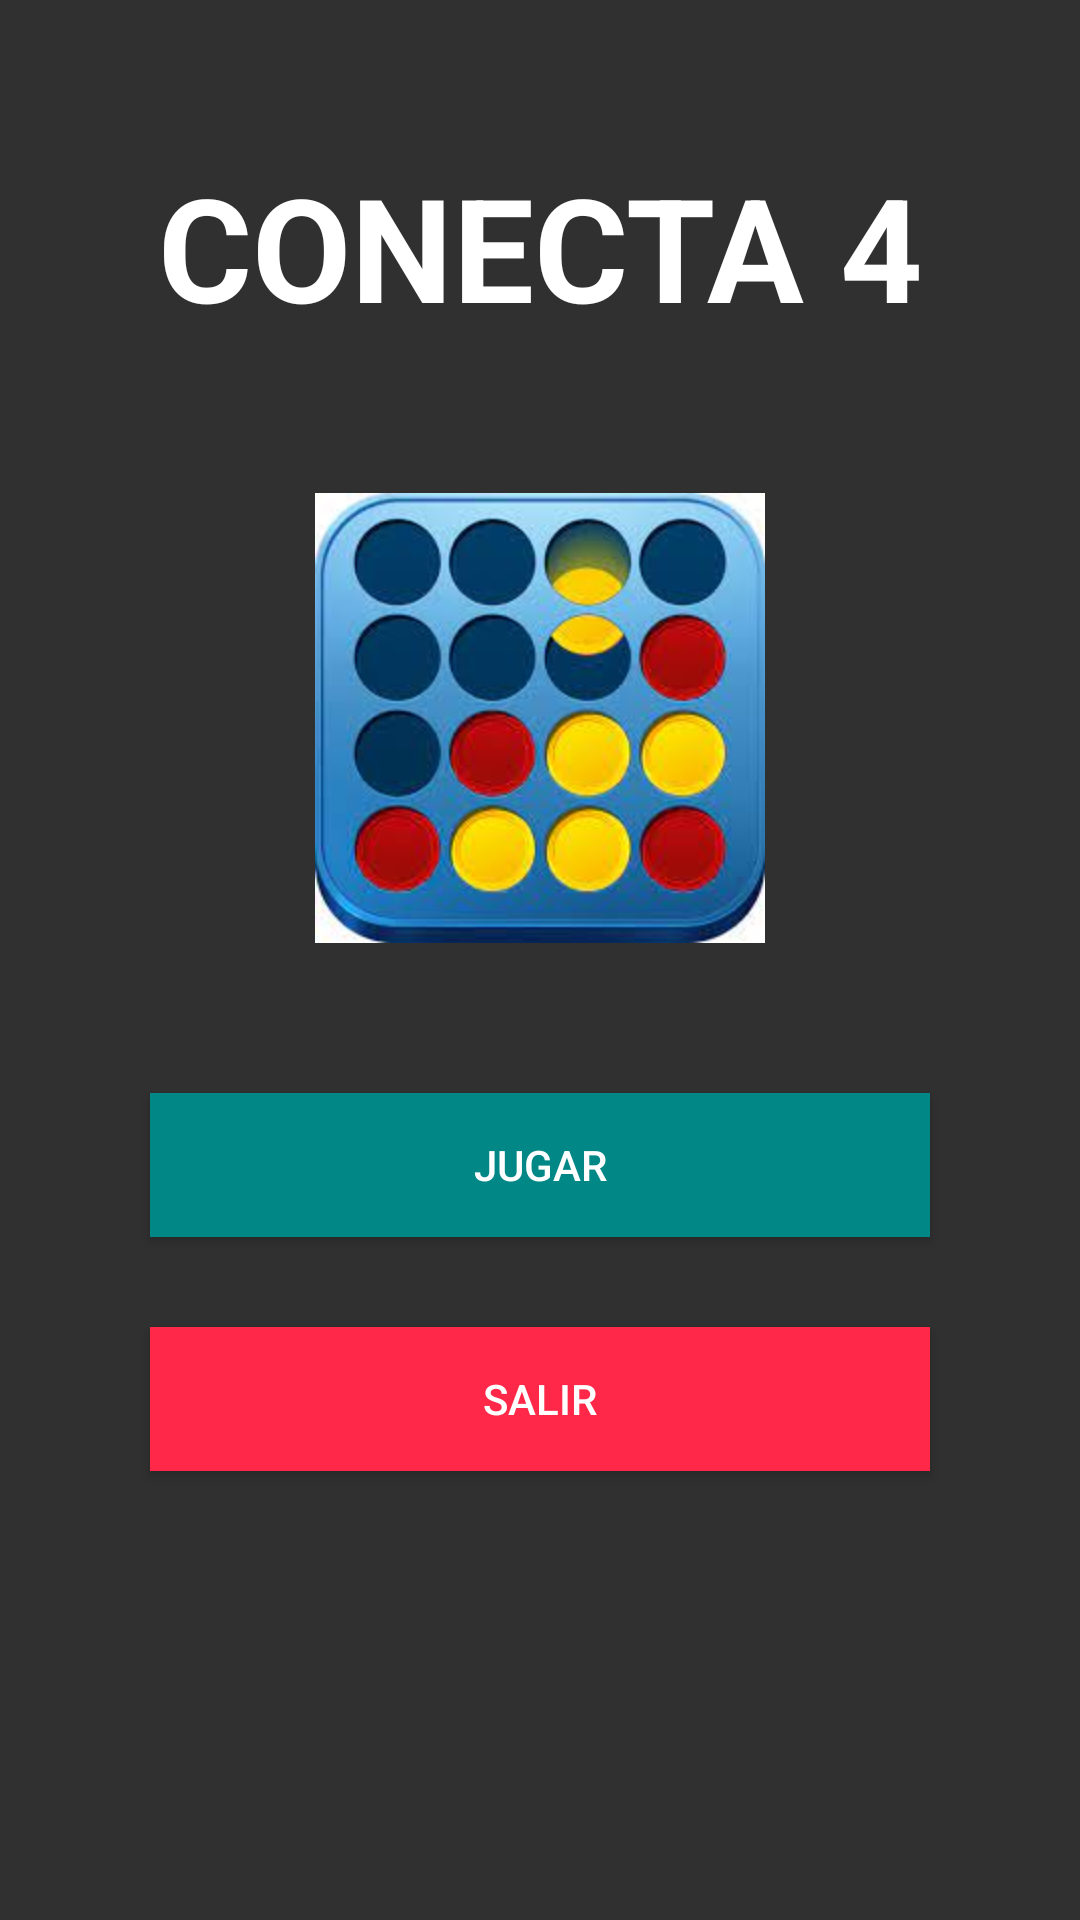

Produce the Android XML layout that renders to this screen, including the resource entries it uses.
<!-- AndroidManifest.xml: application theme Theme.AppCompat.NoActionBar -->
<!-- res/layout/activity_menu.xml -->
<?xml version="1.0" encoding="utf-8"?>
<androidx.constraintlayout.widget.ConstraintLayout xmlns:android="http://schemas.android.com/apk/res/android"
    android:layout_width="match_parent"
    android:layout_height="match_parent"
    xmlns:app="http://schemas.android.com/apk/res-auto">

    <TextView
        android:id="@+id/title"
        android:layout_width="match_parent"
        android:layout_height="wrap_content"
        android:layout_marginVertical="50dp"
        android:gravity="center"
        android:text="@string/app_name"
        android:textColor="@color/white"
        android:textSize="48sp"
        android:textStyle="bold"
        app:layout_constraintEnd_toEndOf="parent"
        app:layout_constraintStart_toStartOf="parent"
        app:layout_constraintTop_toTopOf="parent" />

    <ImageView
        android:id="@+id/image"
        android:layout_width="150dp"
        android:layout_height="150dp"
        android:layout_margin="50dp"
        android:src="@drawable/images"
        app:layout_constraintTop_toBottomOf="@+id/title"
        app:layout_constraintStart_toStartOf="parent"
        app:layout_constraintEnd_toEndOf="parent" />

    <Button
        android:id="@+id/btnPlay"
        android:layout_width="0dp"
        android:layout_height="wrap_content"
        android:gravity="center"
        android:background="@color/teal_700"
        android:text="@string/btnPlay"
        android:textColor="@color/white"
        android:layout_marginHorizontal="50dp"
        android:layout_marginVertical="50dp"
        app:layout_constraintTop_toBottomOf="@+id/image"
        app:layout_constraintStart_toStartOf="parent"
        app:layout_constraintEnd_toEndOf="parent" />

    <Button
        android:id="@+id/btnExit"
        android:layout_width="0dp"
        android:layout_height="wrap_content"
        android:gravity="center"
        android:background="@color/red"
        android:text="@string/btnSalir"
        android:textColor="@color/white"
        android:layout_marginHorizontal="50dp"
        android:layout_marginVertical="30dp"
        app:layout_constraintTop_toBottomOf="@id/btnPlay"
        app:layout_constraintStart_toStartOf="parent"
        app:layout_constraintEnd_toEndOf="parent" />

</androidx.constraintlayout.widget.ConstraintLayout>
<!-- resources referenced by this layout -->
<resources>
  <color name="red">#FF2848</color>
  <color name="teal_700">#FF018786</color>
  <color name="white">#FFFFFFFF</color>
  <!-- drawable images: jpeg bitmap (drawable, 10352 bytes) -->
  <string name="app_name">CONECTA 4</string>
  <string name="btnPlay">JUGAR</string>
  <string name="btnSalir">SALIR</string>
</resources>
